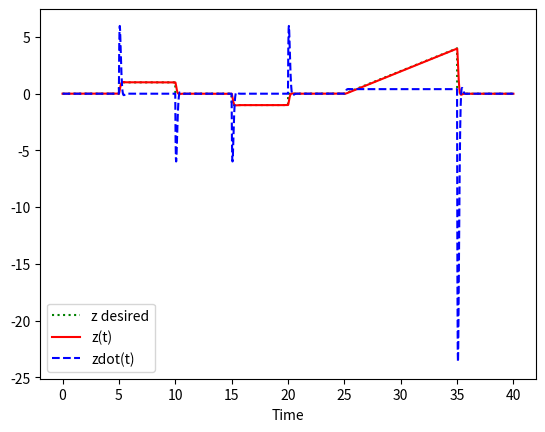

Generate this figure with matplotlib:
# Import all the necessary lib

import numpy as np
import matplotlib.pyplot as plt
from scipy.integrate import odeint

'''
This project aims to develop a 1-D drone control which is controlled by PID.


The controller will control the z direction of the drone.

The dymanic model for the same can be written as:

m * z_dbldot = - m * g + u ;

for the odeint function the model used is
z_dbldot = - g + u/m

where u is the thurst input controlled by the controller

'''

# define the constants 
m = 0.5  # kg
g = 9.81 # m/s2

# PID tuning parameters
Kp = 170
Kd = 20
Ki = 9
# Simulation Time Parameters
simulation_time = 40 # seconds
time_points = simulation_time * 100 + 1
#define the function model

def zsolver(x,t,u):
    z , zdot = x
    xdot = [ zdot, -g + (u / m)]
    return xdot

# X is the vector required to solve

# Initial Condition 
x0 = [0,0]

# set the timepoints
t = np.linspace(0,simulation_time,time_points)

delta_t = t[1] - t[0] # The time difference between the two time points

# give the  to the model input
u = np.zeros(time_points)

# Arrays to store the solutions
z = np.empty_like(t)
zdot = np.empty_like(t)

# Record the intial condition in the new solution arrays
z[0],zdot[0] = x0

# Set the desired z values
# Sets the desired position and velocity to the values inside. The desired values now can change with time.
zdes = np.vstack( (np.empty_like(t) , np.empty_like(t)) )       
zdes[0] = np.zeros(t.size)
zdes[0][501:1001] = 1
zdes[0][1501:2001] = -1
zdes[0][2501:3501] = np.linspace(0,4,1000)
zdes[1] = np.zeros(t.size)
# zdes[0] is the desired postion and zdes[1] is desired the velocity

# Setiing up the error array
error = np.empty_like(zdes)
error[:,0] = zdes[:,0] - x0
int_error = 0

# The error[0] is position error and error[1] is the velocity error

#solve the ODE

for i in range(1,time_points):
    tspan = [t[i-1],t[i]]
    error[:,i] = zdes[:,i] - x0  # x0 contains the current state for the error calculation
    int_error = int_error + error[0][i] * delta_t 
    u[i] =  m * ( g + Kp * error[0][i] + Kd * error[1][i]  + Ki * int_error )

    x = odeint(zsolver,x0,t,args=(u[i],))

    # Store the solution for plotting

    z[i] , zdot[i]  = x[1]
    # giving the next initial condition to the solver
    x0 = x[1]

print('The max value of the z is :' , np.nanmax(z))

# Plot the result

plt.plot(t,zdes[0],'g:',label = 'z desired')
plt.plot(t,z,'r-',label = 'z(t)')
plt.plot(t,zdot,'b--', label = 'zdot(t)')
plt.xlabel('Time')
plt.legend(loc = 'best')
plt.show()



 



